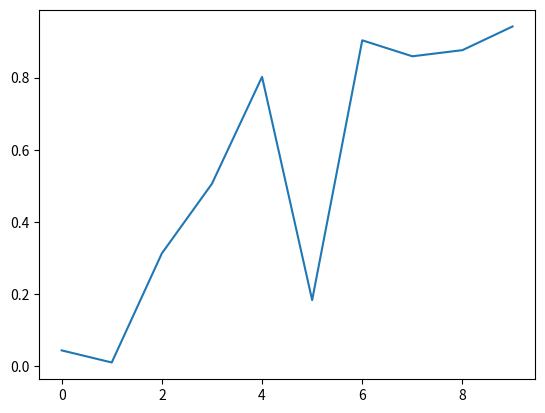

Python code for this plot:
import matplotlib.pyplot as plt
import numpy as np


def onclick(event):
    print(f'你点击的位置是：({event.xdata}, {event.ydata})')


if __name__ == '__main__':
    fig = plt.figure()
    ax = fig.add_subplot(111)

    ax.plot(np.random.rand(10))

    fig.canvas.mpl_connect('button_press_event', onclick)

    plt.show()